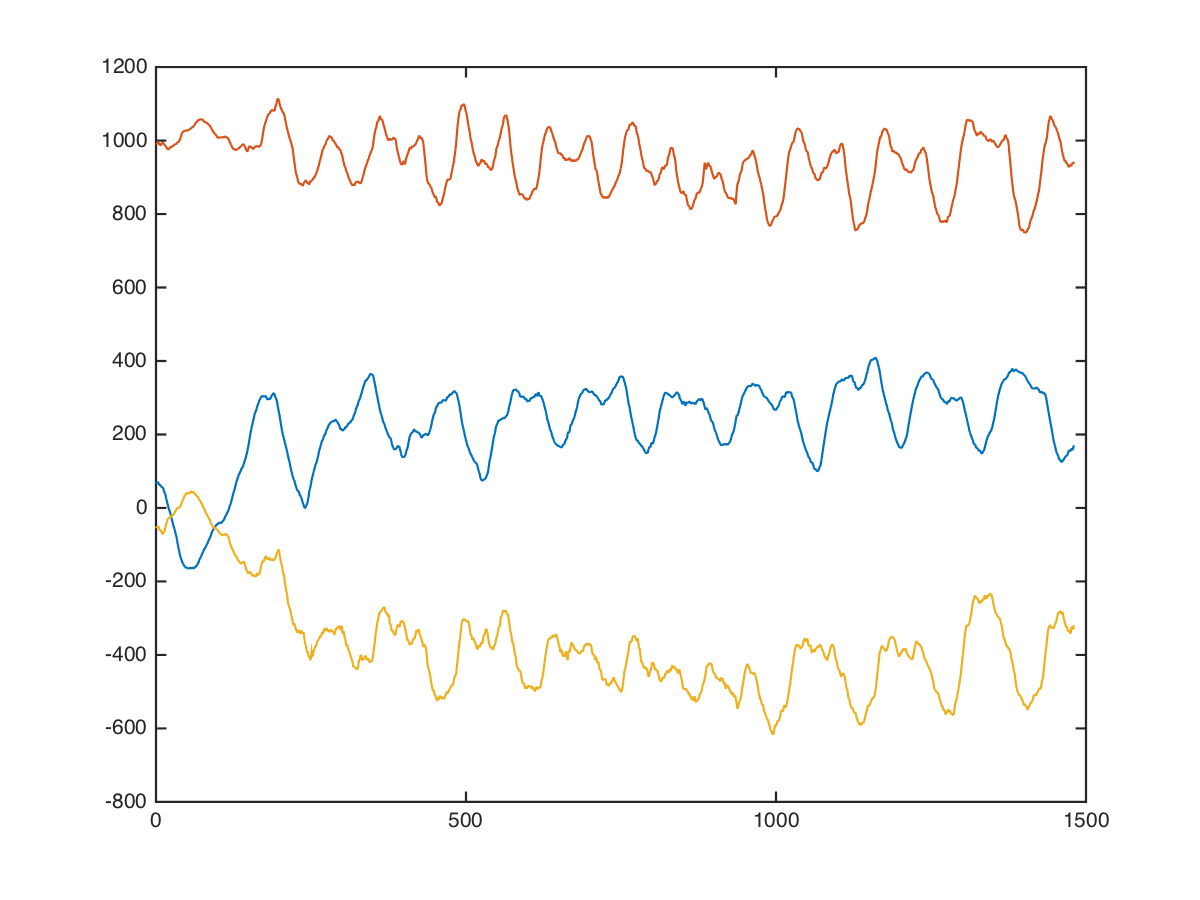

The data file committed next to this chart (first rows):
back, cable-deltoid-cross-overs, , 5, 10, -48, 952, -48
back, cable-deltoid-cross-overs, , 5, 10, -79, 944, 68
back, cable-deltoid-cross-overs, , 5, 10, -72, 898, -19
back, cable-deltoid-cross-overs, , 5, 10, 17, 911, -128
back, cable-deltoid-cross-overs, , 5, 10, 60, 1014, 156
back, cable-deltoid-cross-overs, , 5, 10, -7, 1117, 105
back, cable-deltoid-cross-overs, , 5, 10, -51, 1044, 26
back, cable-deltoid-cross-overs, , 5, 10, -22, 896, 77
back, cable-deltoid-cross-overs, , 5, 10, 11, 812, 161
back, cable-deltoid-cross-overs, , 5, 10, -49, 859, 143
back, cable-deltoid-cross-overs, , 5, 10, -64, 948, 66
back, cable-deltoid-cross-overs, , 5, 10, 35, 1030, -20
back, cable-deltoid-cross-overs, , 5, 10, 130, 1072, -143
back, cable-deltoid-cross-overs, , 5, 10, 117, 1068, -100
back, cable-deltoid-cross-overs, , 5, 10, 70, 1127, -221
back, cable-deltoid-cross-overs, , 5, 10, 123, 1163, -252
back, cable-deltoid-cross-overs, , 5, 10, 179, 1190, -278
back, cable-deltoid-cross-overs, , 5, 10, 150, 1168, -128
back, cable-deltoid-cross-overs, , 5, 10, 72, 1127, -86
back, cable-deltoid-cross-overs, , 5, 10, 20, 1077, -38
back, cable-deltoid-cross-overs, , 5, 10, 8, 1037, -11
back, cable-deltoid-cross-overs, , 5, 10, 13, 982, -29
back, cable-deltoid-cross-overs, , 5, 10, 47, 956, 53
back, cable-deltoid-cross-overs, , 5, 10, 85, 1012, 81
back, cable-deltoid-cross-overs, , 5, 10, 88, 1060, 15
back, cable-deltoid-cross-overs, , 5, 10, 96, 1052, 8
back, cable-deltoid-cross-overs, , 5, 10, 116, 1021, 32
back, cable-deltoid-cross-overs, , 5, 10, 102, 974, 21
back, cable-deltoid-cross-overs, , 5, 10, 80, 919, 1
back, cable-deltoid-cross-overs, , 5, 10, 97, 901, -65
back, cable-deltoid-cross-overs, , 5, 10, 126, 930, -105
back, cable-deltoid-cross-overs, , 5, 10, 139, 929, -63
back, cable-deltoid-cross-overs, , 5, 10, 164, 898, -82
back, cable-deltoid-cross-overs, , 5, 10, 227, 902, -50
back, cable-deltoid-cross-overs, , 5, 10, 275, 941, -8
back, cable-deltoid-cross-overs, , 5, 10, 254, 968, -6
back, cable-deltoid-cross-overs, , 5, 10, 223, 963, -11
back, cable-deltoid-cross-overs, , 5, 10, 204, 950, -42
back, cable-deltoid-cross-overs, , 5, 10, 202, 930, -77
back, cable-deltoid-cross-overs, , 5, 10, 149, 893, -175
back, cable-deltoid-cross-overs, , 5, 10, 112, 907, -192
back, cable-deltoid-cross-overs, , 5, 10, 103, 895, -179
back, cable-deltoid-cross-overs, , 5, 10, 68, 941, -255
back, cable-deltoid-cross-overs, , 5, 10, 82, 1010, -210
back, cable-deltoid-cross-overs, , 5, 10, 41, 1025, -218
back, cable-deltoid-cross-overs, , 5, 10, -6, 1029, -172
back, cable-deltoid-cross-overs, , 5, 10, 5, 1002, -131
back, cable-deltoid-cross-overs, , 5, 10, -27, 1028, -78
back, cable-deltoid-cross-overs, , 5, 10, -73, 1075, -54
back, cable-deltoid-cross-overs, , 5, 10, -87, 983, -15
back, cable-deltoid-cross-overs, , 5, 10, -64, 960, 16
back, cable-deltoid-cross-overs, , 5, 10, -64, 976, 40
back, cable-deltoid-cross-overs, , 5, 10, -87, 953, -22
back, cable-deltoid-cross-overs, , 5, 10, -88, 982, 22
back, cable-deltoid-cross-overs, , 5, 10, -125, 969, -132
back, cable-deltoid-cross-overs, , 5, 10, -77, 932, -129
back, cable-deltoid-cross-overs, , 5, 10, -72, 935, -28
back, cable-deltoid-cross-overs, , 5, 10, -121, 936, 103
back, cable-deltoid-cross-overs, , 5, 10, -155, 970, -78
back, cable-deltoid-cross-overs, , 5, 10, -100, 996, -72
back, cable-deltoid-cross-overs, , 5, 10, -68, 980, 60
... 1,469 more rows
